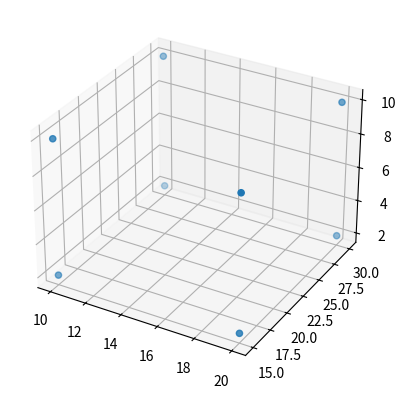

This figure's Python source:
from mpl_toolkits import mplot3d

import numpy as np
import matplotlib.pyplot as plt

fig = plt.figure()
ax = plt.axes(projection="3d")

x = [[20, 10, 20, 10], [20, 10, 20, 10]]
y = [[15, 15, 30, 30], [15, 15, 30, 30]]
z = [[10, 10, 10, 10], [2, 2, 2, 2]]

ax.scatter3D(x, y, z, "pink")

plt.show()

